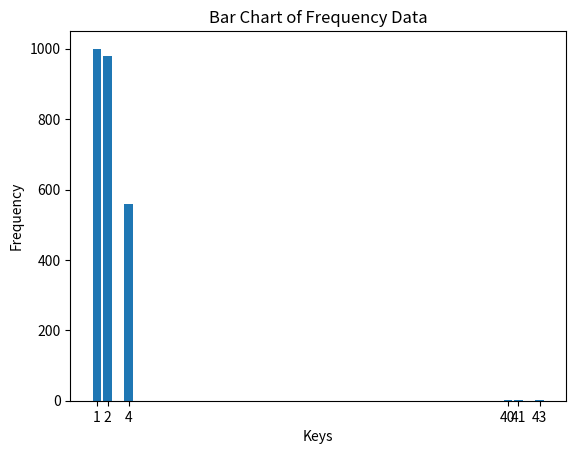

Recreate this plot in Python.

import matplotlib.pyplot as plt

# Your frequency data
freq = {1: 1000, 2: 980, 4: 560, 40: 3, 41: 1, 43: 1}

# Prepare data for plotting
x = list(freq.keys())
y = list(freq.values())

# Create the bar chart
plt.bar(x, y)

# Add labels and title
plt.xlabel('Keys')
plt.ylabel('Frequency')
plt.title('Bar Chart of Frequency Data')

# Show the plot
plt.xticks(x)  # Ensure all keys are shown on the X-axis
plt.show()
